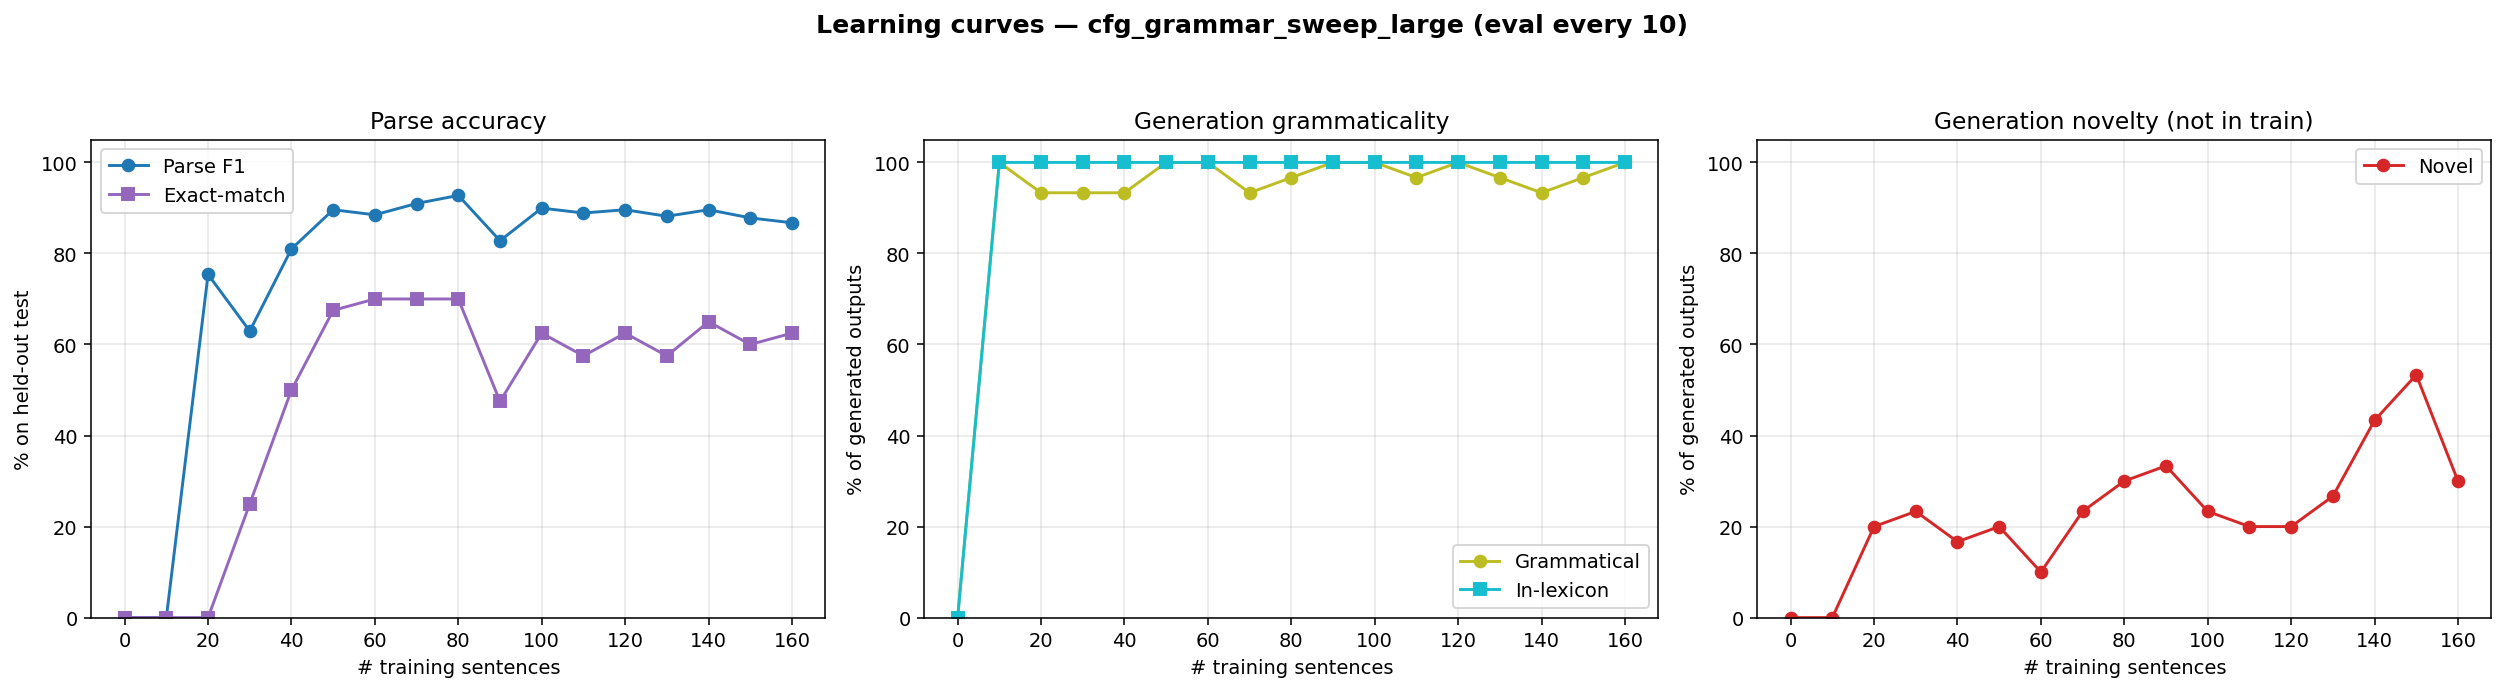

The table this chart was drawn from, first rows:
n_trained, parse_F1, parse_P, parse_R, parse_EM, gen_gram, gen_novel, gen_lex, gen_n
0, 0.0000, 0.0000, 0.0000, 0.0000, 0.0000, 0.0000, 0.0000, 0
10, 0.0000, 0.0000, 0.0000, 0.0000, 1, 0.0000, 1, 30
20, 0.7540, 0.8444, 0.6810, 0.0000, 0.9333, 0.2000, 1, 30
30, 0.6295, 0.6318, 0.6272, 0.2500, 0.9333, 0.2333, 1, 30
40, 0.8100, 0.8100, 0.8100, 0.5000, 0.9333, 0.1667, 1, 30
50, 0.8961, 0.8961, 0.8961, 0.6750, 1, 0.2000, 1, 30
60, 0.8849, 0.8881, 0.8817, 0.7000, 1, 0.1000, 1, 30
70, 0.9097, 0.9164, 0.9032, 0.7000, 0.9333, 0.2333, 1, 30
80, 0.9275, 0.9377, 0.9176, 0.7000, 0.9667, 0.3000, 1, 30
90, 0.8280, 0.8280, 0.8280, 0.4750, 1, 0.3333, 1, 30
100, 0.8996, 0.8996, 0.8996, 0.6250, 1, 0.2333, 1, 30
110, 0.8889, 0.8889, 0.8889, 0.5750, 0.9667, 0.2000, 1, 30
120, 0.8961, 0.8961, 0.8961, 0.6250, 1, 0.2000, 1, 30
130, 0.8817, 0.8817, 0.8817, 0.5750, 0.9667, 0.2667, 1, 30
140, 0.8961, 0.8961, 0.8961, 0.6500, 0.9333, 0.4333, 1, 30
150, 0.8781, 0.8781, 0.8781, 0.6000, 0.9667, 0.5333, 1, 30
160, 0.8674, 0.8674, 0.8674, 0.6250, 1, 0.3000, 1, 30
